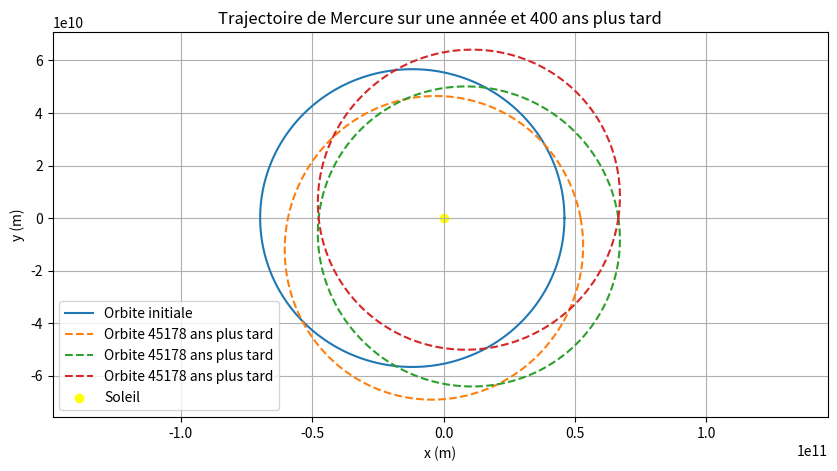

The script that saved this image:
import numpy as np
import matplotlib.pyplot as plt
from math import pi



years = 200
# Constantes
G = 6.67430e-11  # constante gravitationnelle
M = 1.989e30  # masse du Soleil
T = 88  # période orbitale de Mercure en jours
a = 57.91e9  # demi-grand axe de l'orbite de Mercure en mètres
e = 0.2056  # excentricité de l'orbite de Mercure
c = 299792e3 # célérité en m/s
# Précession du périhélie


# Calcul de l'orbite de Mercure pour une année
def compute_orbit(num_orbits, shift=0):
    theta = np.linspace(0, 2 * np.pi * num_orbits, 1000 * num_orbits)
    r = a * (1 - e**2) / (1 + e * np.cos(theta - shift))
    x = r * np.cos(theta)
    y = r * np.sin(theta)
    return x, y


delta_theta_newton = 6.20*10**-6
delta_theta_relativity = 24*(pi**3)*(a**2)/((T*24*3600)**2*(c**2)*(1-e**2))
delta_theta = delta_theta_relativity+delta_theta_newton


print("Precession due to RR")
print("--------------------")

print("rad per revolution : ",delta_theta)
print("Arc sec per revolution :",delta_theta * 180/(pi)*60*60)
print("Arc sec per century", delta_theta * 180/(pi)*60*60 * (365.25 / T) *100)

precession_per_orbit = delta_theta  # radians par orbite, valeur simplifiée


# Orbite initiale
x1, y1 = compute_orbit(1)

# Orbite 400 ans plus tard

shift_years = years * (365.25 / T) * precession_per_orbit
print(f"After {years} years (rad) : {shift_years}")
print(f"After {years} years : {shift_years* 180/(pi)*60*60 }")

precession_period=2*pi / ((365.25 / T)*delta_theta)
print("Precession period", precession_period)


# Tracer les orbites
plt.figure(figsize=(10, 5))
plt.plot(x1, y1, label="Orbite initiale")

num_orbit=5
shift=precession_period/num_orbit
for i in range(1,num_orbit-1):
    shift_years = shift*i * (365.25 / T) * precession_per_orbit
    print(shift_years)
    x2, y2 = compute_orbit(1, shift_years)
    plt.plot(x2, y2, label=f"Orbite {int(shift)} ans plus tard", linestyle='--')
#plt.plot(x2, y2, label="Orbite 400 ans plus tard", linestyle='--')
plt.scatter([0], [0], color='yellow', label="Soleil")  # position du Soleil
plt.title("Trajectoire de Mercure sur une année et 400 ans plus tard")
plt.xlabel("x (m)")
plt.ylabel("y (m)")
plt.legend()
plt.axis('equal')
plt.grid(True)
plt.show()
